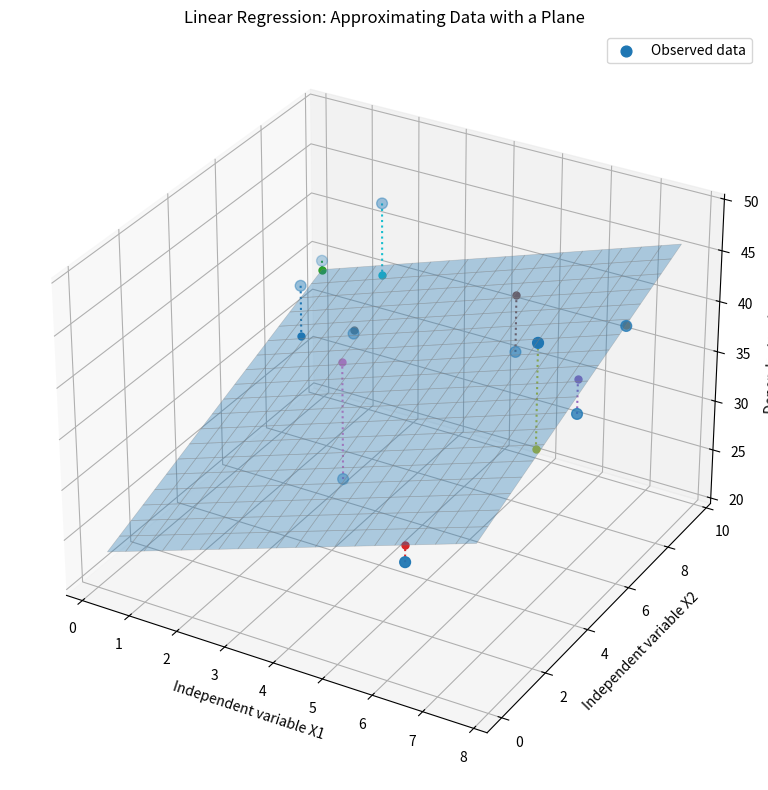

The script that saved this image:
"""
Code to generate the example linear regression approximation
for 'inside-deep-learning/content/1-linear-regression/linear-regression.md'
"""

import numpy as np
import matplotlib.pyplot as plt


def make_plot() -> None:
    np.random.seed(10)

    x1 = np.random.uniform(0, 10, 10)
    x2 = np.random.uniform(0, 10, 10)

    y = 5 + 3 * x1 + 3 * x2 + np.random.normal(0, 5, len(x1))

    X = np.column_stack((np.ones(len(x1)), x1, x2))

    b0, b1, b2 = np.linalg.lstsq(X, y, rcond=None)[0]
    y_pred = b0 + b1 * x1 + b2 * x2

    x1_grid = np.linspace(x1.min(), x1.max(), 20)
    x2_grid = np.linspace(x2.min(), x2.max(), 20)

    X1_grid, X2_grid = np.meshgrid(x1_grid, x2_grid)

    Y_grid = b0 + b1 * X1_grid + b2 * X2_grid

    fig = plt.figure(figsize=(10, 8), facecolor="none")
    ax = fig.add_subplot(111, projection="3d", facecolor="none")

    ax.scatter(
        x1,
        x2,
        y,
        s=60,
        label="Observed data"
    )

    ax.plot_surface(
        X1_grid,
        X2_grid,
        Y_grid,
        alpha=0.35,
        edgecolor="gray",
        linewidth=0.5
    )

    for i in range(len(x1)):
        ax.plot(
            [x1[i], x1[i]],
            [x2[i], x2[i]],
            [y[i], y_pred[i]],
            linestyle=":",
            linewidth=1.5
        )

        ax.scatter(
            x1[i],
            x2[i],
            y_pred[i],
            s=25
        )

    ax.set_xlabel(
        "Independent variable X1",
        bbox=dict(facecolor="white", edgecolor="none", pad=3)
    )

    ax.set_ylabel(
        "Independent variable X2",
        bbox=dict(facecolor="white", edgecolor="none", pad=3)
    )

    ax.set_zlabel(
        "Dependent variable Y",
        bbox=dict(facecolor="white", edgecolor="none", pad=3)
    )

    ax.set_title(
        "Linear Regression: Approximating Data with a Plane",
        bbox=dict(facecolor="white", edgecolor="none", pad=3)
    )

    ax.legend()

    plt.tight_layout()

    plt.savefig(
        "linear-approx.png",
        transparent=True,
        bbox_inches="tight",
        pad_inches=0.4,
    )


if __name__ == '__main__':
    make_plot()
